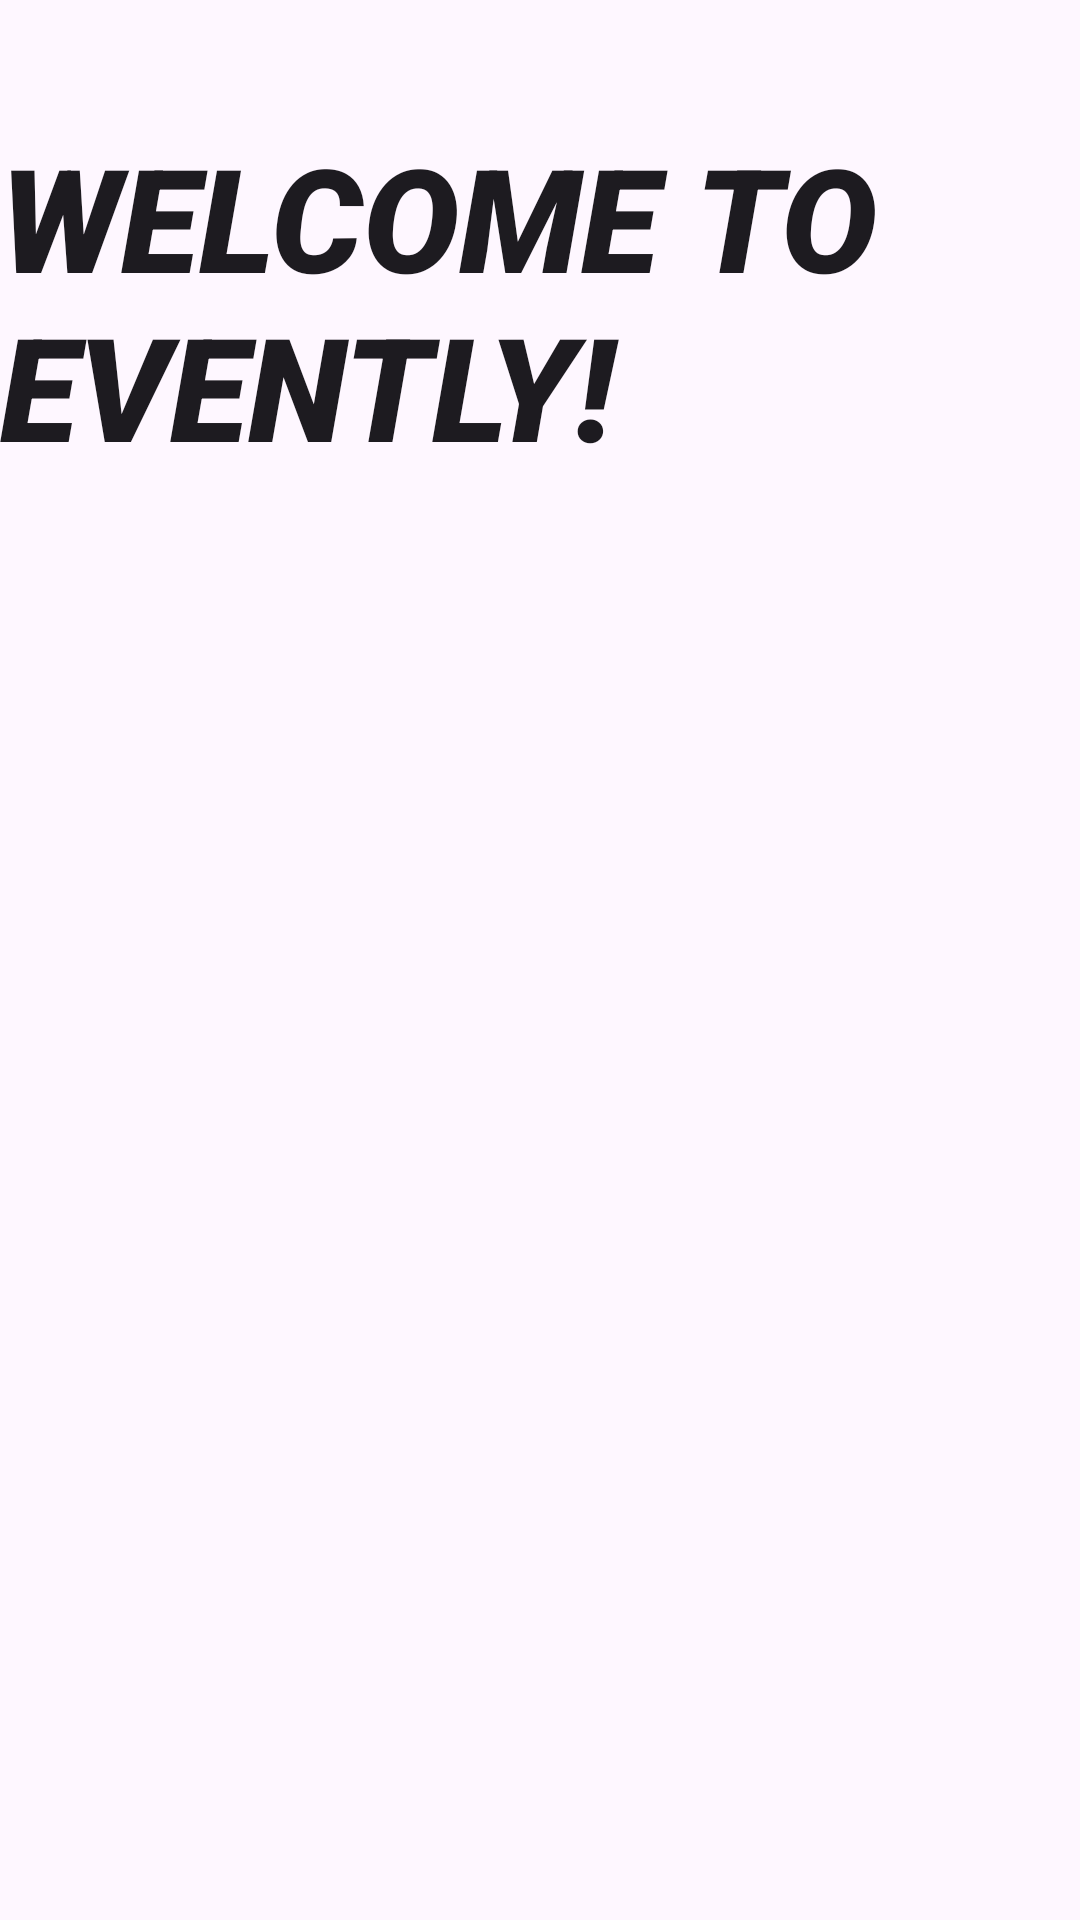

Layout XML and referenced resources for this Android screen:
<!-- AndroidManifest.xml: application theme Theme.Evently -->
<!-- res/layout/activity_auth.xml -->
<?xml version="1.0" encoding="utf-8"?>
<androidx.constraintlayout.widget.ConstraintLayout xmlns:android="http://schemas.android.com/apk/res/android"
    xmlns:app="http://schemas.android.com/apk/res-auto"
    xmlns:tools="http://schemas.android.com/tools"
    android:id="@+id/container"
    android:layout_width="match_parent"
    android:layout_height="match_parent"
    android:paddingLeft="@dimen/activity_horizontal_margin"
    android:paddingTop="@dimen/activity_vertical_margin"
    android:paddingRight="@dimen/activity_horizontal_margin"
    android:paddingBottom="@dimen/activity_vertical_margin">

    <TextView
        android:id="@+id/welcomeText"
        android:layout_width="wrap_content"
        android:layout_height="wrap_content"
        android:layout_marginTop="40dp"
        android:fontFamily="sans-serif-black"
        android:text="@string/welcome"
        android:textAlignment="viewStart"
        android:textAllCaps="true"
        android:textAppearance="@style/TextAppearance.AppCompat.Large"
        android:textSize="48sp"
        android:textStyle="italic"
        android:typeface="monospace"
        app:layout_constraintEnd_toEndOf="parent"
        app:layout_constraintHorizontal_bias="0.0"
        app:layout_constraintStart_toStartOf="parent"
        app:layout_constraintTop_toTopOf="parent" />

    <com.google.android.gms.common.SignInButton
        android:id="@+id/login"
        android:layout_width="wrap_content"
        android:layout_height="wrap_content"
        android:layout_gravity="start"
        android:visibility="gone"
        app:layout_constraintBottom_toBottomOf="parent"
        app:layout_constraintEnd_toEndOf="parent"
        app:layout_constraintStart_toStartOf="parent"
        app:layout_constraintTop_toBottomOf="@+id/welcomeText"
        app:layout_constraintVertical_bias="0.38" />

    <Button
        android:id="@+id/registerForm"
        android:layout_width="wrap_content"
        android:layout_height="wrap_content"
        android:text="@string/action_register_form"
        android:visibility="gone"
        app:layout_constraintBottom_toBottomOf="parent"
        app:layout_constraintEnd_toEndOf="parent"
        app:layout_constraintStart_toStartOf="parent"
        app:layout_constraintTop_toBottomOf="@+id/welcomeText"
        app:layout_constraintVertical_bias="0.52" />

    <androidx.fragment.app.FragmentContainerView
        android:id="@+id/register_form_container"
        android:layout_width="match_parent"
        android:layout_height="wrap_content"
        android:layout_marginTop="8dp"
        app:layout_constraintBottom_toBottomOf="parent"
        app:layout_constraintTop_toBottomOf="@+id/welcomeText"
        app:layout_constraintVertical_bias="0.0"
        tools:layout_editor_absoluteX="16dp" />

</androidx.constraintlayout.widget.ConstraintLayout>
<!-- resources referenced by this layout -->
<resources>
  <string name="action_register_form">Create Account</string>
  <string name="welcome">"Welcome to Evently!"</string>
  <style name="Theme.Evently" parent="Base.Theme.Evently" />
  <style name="Base.Theme.Evently" parent="Theme.Material3.DayNight.NoActionBar">
          
          
      </style>
</resources>
